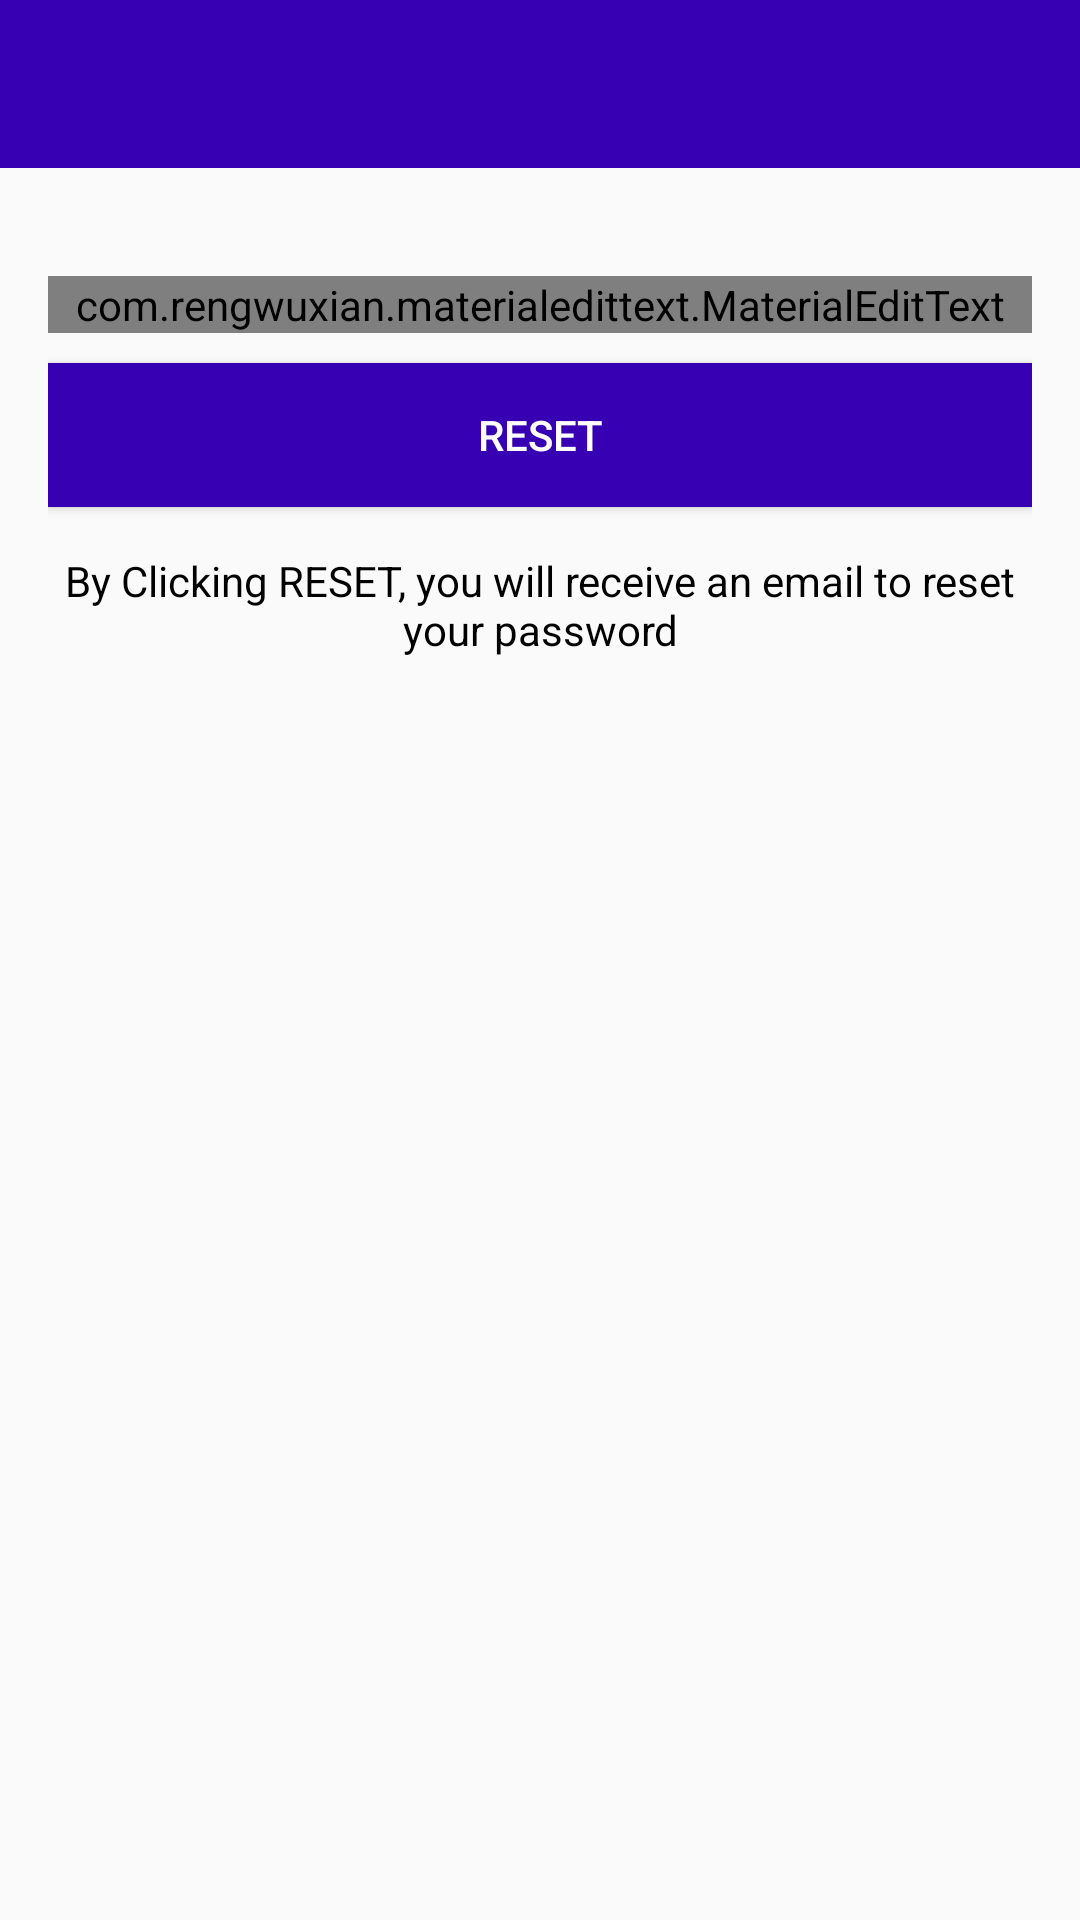

The Android layout XML behind this screen, and the referenced resources:
<!-- AndroidManifest.xml: application theme AppTheme -->
<!-- res/layout/activity_reset_password.xml -->
<?xml version="1.0" encoding="utf-8"?>
<LinearLayout xmlns:android="http://schemas.android.com/apk/res/android"
    xmlns:app="http://schemas.android.com/apk/res-auto"
    xmlns:tools="http://schemas.android.com/tools"
    android:layout_width="match_parent"
    android:layout_height="match_parent"
    android:orientation="vertical"
    tools:context=".ResetPasswordActivity">

    <include
        android:id="@+id/toolbar"
        layout="@layout/bar_layout" />

    <LinearLayout
        android:layout_width="match_parent"
        android:layout_height="wrap_content"
        android:orientation="vertical"
        android:padding="16dp"
        >

        <com.rengwuxian.materialedittext.MaterialEditText
            android:id="@+id/send_email"
            android:layout_width="match_parent"
            android:layout_height="wrap_content"
            android:layout_marginTop="20dp"
            android:hint="Your Email"
            android:inputType="textEmailAddress"
            app:met_floatingLabel="normal" />
        <Button
            android:layout_width="match_parent"
            android:layout_height="wrap_content"
            android:text="Reset"
            android:id="@+id/btn_reset"
            android:textColor="#fff"
            android:background="@color/colorPrimaryDark"
            android:layout_marginTop="10dp"
            />
        <TextView
            android:layout_width="wrap_content"
            android:layout_height="wrap_content"
            android:gravity="center"
            android:layout_marginTop="15dp"
            android:textColor="#000"
            android:text="By Clicking RESET,
you will receive an email to reset your password"/>

    </LinearLayout>

</LinearLayout>
<!-- res/layout/bar_layout.xml (included above) -->
<?xml version="1.0" encoding="utf-8"?>
<androidx.appcompat.widget.Toolbar xmlns:android="http://schemas.android.com/apk/res/android"
    android:layout_width="match_parent"
    android:layout_height="wrap_content"
    xmlns:app="http://schemas.android.com/apk/res-auto"
    android:id="@+id/toolbar"
    android:background="@color/colorPrimaryDark"
    android:theme="@style/Base.ThemeOverlay.AppCompat.Dark.ActionBar"
    app:popupTheme="@style/MenuStyle">


</androidx.appcompat.widget.Toolbar >
<!-- resources referenced by this layout -->
<resources>
  <style name="MenuStyle" parent="Theme.AppCompat.Light">
      <item name="android:background">@android:color/white</item>
  </style>
  <style name="AppTheme" parent="Theme.AppCompat.Light.NoActionBar">
          
          <item name="colorPrimary">@color/colorPrimary</item>
          <item name="colorPrimaryDark">@color/colorPrimaryDark</item>
          <item name="colorAccent">@color/colorAccent</item>
      </style>
  <!-- not gathered from this repository: default colours our renderer supplied (Android Studio template values) -->
  <color name="colorPrimary">#FF6200EE</color>
  <color name="colorPrimaryDark">#FF3700B3</color>
  <color name="colorAccent">#FF03DAC5</color>
</resources>
